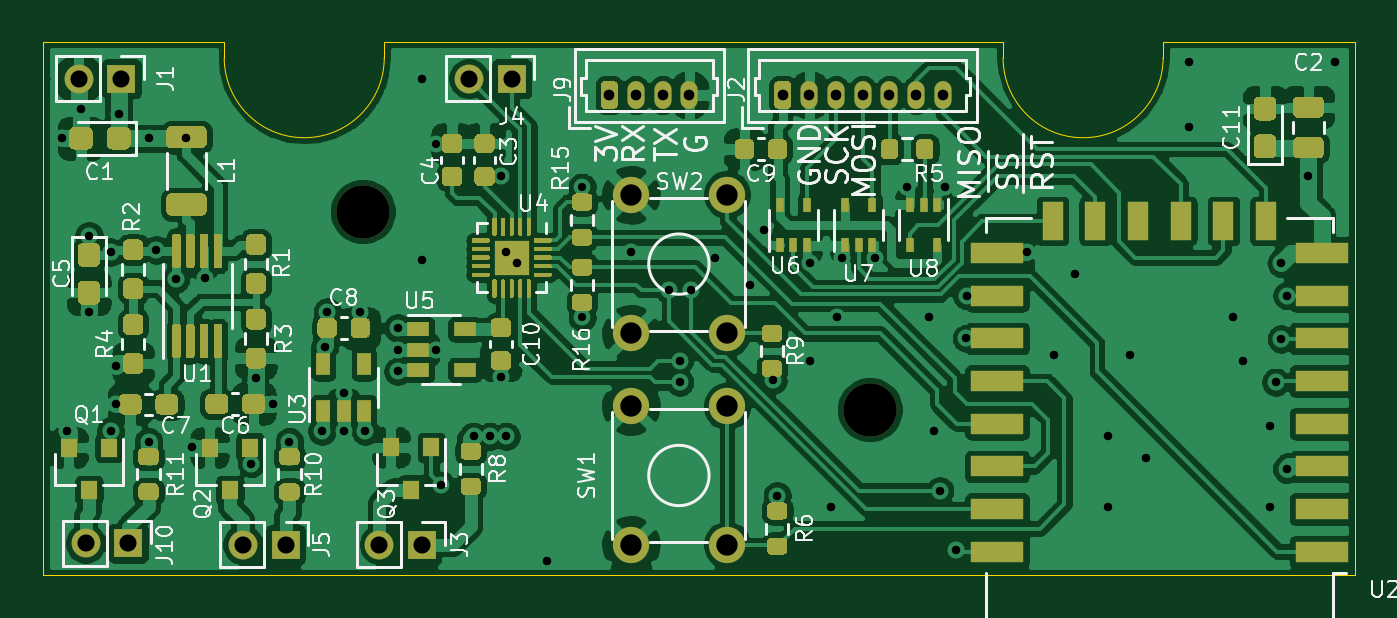
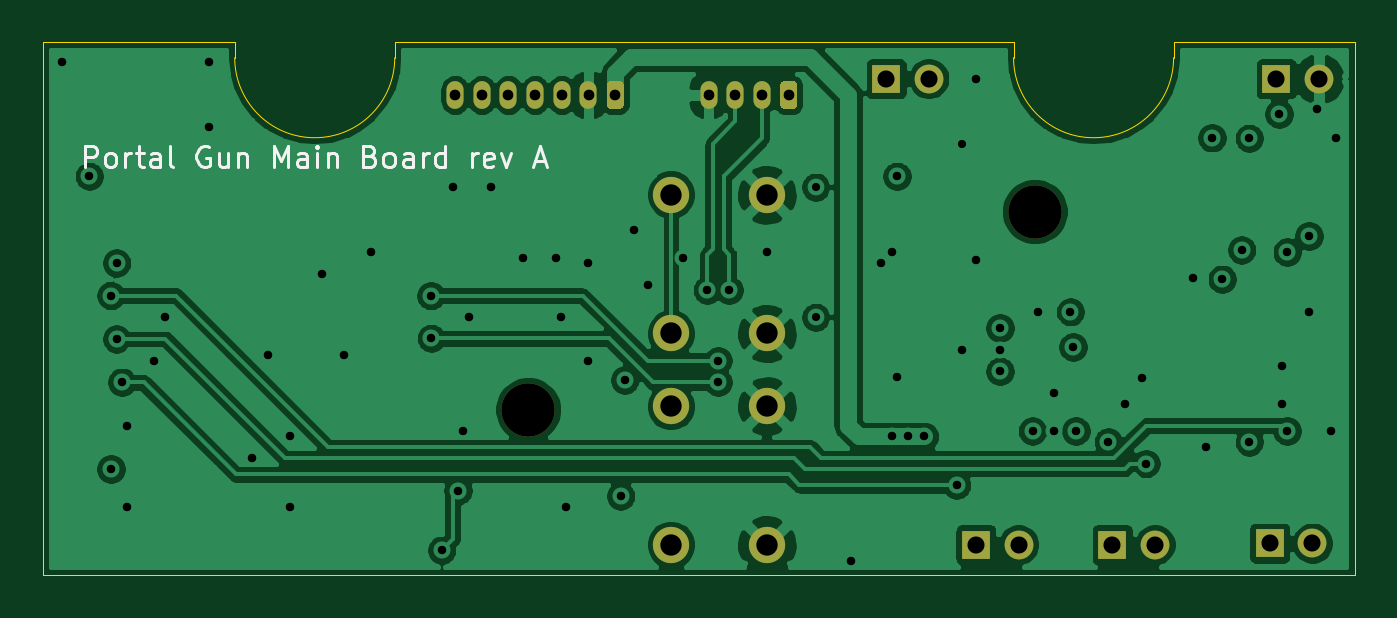
Circuit board: 13 layer files. Board 61.5 x 25.0 mm.
- bottom_copper: portalgun-B_Cu.gbr (125095 bytes)
- bottom_mask: portalgun-B_Mask.gbr (2313 bytes)
- paste: portalgun-B_Paste.gbr (511 bytes)
- bottom_silk: portalgun-B_SilkS.gbr (6436 bytes)
- outline: portalgun-Edge_Cuts.gbr (1299 bytes)
- top_copper: portalgun-F_Cu.gbr (287697 bytes)
- top_mask: portalgun-F_Mask.gbr (30789 bytes)
- paste: portalgun-F_Paste.gbr (30306 bytes)
- top_silk: portalgun-F_SilkS.gbr (50944 bytes)
- inner_copper: portalgun-In1_Cu.gbr (130553 bytes)
- inner_copper: portalgun-In2_Cu.gbr (167529 bytes)
- drill: portalgun-NPTH.drl (368 bytes)
- drill: portalgun-PTH.drl (1900 bytes)

=== bottom_copper: portalgun-B_Cu.gbr (125095 bytes, source omitted) ===
=== bottom_mask: portalgun-B_Mask.gbr ===
%TF.GenerationSoftware,KiCad,Pcbnew,5.1.9-73d0e3b20d~88~ubuntu20.04.1*%
%TF.CreationDate,2021-03-15T23:00:21-05:00*%
%TF.ProjectId,portalgun,706f7274-616c-4677-956e-2e6b69636164,Draft A*%
%TF.SameCoordinates,Original*%
%TF.FileFunction,Soldermask,Bot*%
%TF.FilePolarity,Negative*%
%FSLAX46Y46*%
G04 Gerber Fmt 4.6, Leading zero omitted, Abs format (unit mm)*
G04 Created by KiCad (PCBNEW 5.1.9-73d0e3b20d~88~ubuntu20.04.1) date 2021-03-15 23:00:21*
%MOMM*%
%LPD*%
G01*
G04 APERTURE LIST*
%ADD10C,1.700000*%
%ADD11O,0.800000X1.300000*%
%ADD12C,2.500000*%
%ADD13O,1.350000X1.350000*%
%ADD14R,1.350000X1.350000*%
G04 APERTURE END LIST*
D10*
%TO.C,SW1*%
X210058000Y-116078000D03*
X210058000Y-109578000D03*
X214558000Y-116078000D03*
X214558000Y-109578000D03*
%TD*%
%TO.C,SW2*%
X210058000Y-106172000D03*
X210058000Y-99672000D03*
X214558000Y-106172000D03*
X214558000Y-99672000D03*
%TD*%
D11*
%TO.C,J2*%
X224670000Y-94996000D03*
X223420000Y-94996000D03*
X222170000Y-94996000D03*
X220920000Y-94996000D03*
X219670000Y-94996000D03*
X218420000Y-94996000D03*
G36*
G01*
X216770000Y-95446000D02*
X216770000Y-94546000D01*
G75*
G02*
X216970000Y-94346000I200000J0D01*
G01*
X217370000Y-94346000D01*
G75*
G02*
X217570000Y-94546000I0J-200000D01*
G01*
X217570000Y-95446000D01*
G75*
G02*
X217370000Y-95646000I-200000J0D01*
G01*
X216970000Y-95646000D01*
G75*
G02*
X216770000Y-95446000I0J200000D01*
G01*
G37*
%TD*%
%TO.C,J9*%
X212792000Y-94996000D03*
X211542000Y-94996000D03*
X210292000Y-94996000D03*
G36*
G01*
X208642000Y-95446000D02*
X208642000Y-94546000D01*
G75*
G02*
X208842000Y-94346000I200000J0D01*
G01*
X209242000Y-94346000D01*
G75*
G02*
X209442000Y-94546000I0J-200000D01*
G01*
X209442000Y-95446000D01*
G75*
G02*
X209242000Y-95646000I-200000J0D01*
G01*
X208842000Y-95646000D01*
G75*
G02*
X208642000Y-95446000I0J200000D01*
G01*
G37*
%TD*%
D12*
%TO.C,H2*%
X221250000Y-109741900D03*
%TD*%
D13*
%TO.C,J10*%
X184500000Y-116000000D03*
D14*
X186500000Y-116000000D03*
%TD*%
D13*
%TO.C,J5*%
X191872000Y-116070000D03*
D14*
X193872000Y-116070000D03*
%TD*%
D12*
%TO.C,H1*%
X197500000Y-100458200D03*
%TD*%
D13*
%TO.C,J4*%
X202470000Y-94234000D03*
D14*
X204470000Y-94234000D03*
%TD*%
D13*
%TO.C,J3*%
X198264000Y-116070000D03*
D14*
X200264000Y-116070000D03*
%TD*%
D13*
%TO.C,J1*%
X184182000Y-94234000D03*
D14*
X186182000Y-94234000D03*
%TD*%
M02*

=== paste: portalgun-B_Paste.gbr ===
%TF.GenerationSoftware,KiCad,Pcbnew,5.1.9-73d0e3b20d~88~ubuntu20.04.1*%
%TF.CreationDate,2021-03-15T23:00:21-05:00*%
%TF.ProjectId,portalgun,706f7274-616c-4677-956e-2e6b69636164,Draft A*%
%TF.SameCoordinates,Original*%
%TF.FileFunction,Paste,Bot*%
%TF.FilePolarity,Positive*%
%FSLAX46Y46*%
G04 Gerber Fmt 4.6, Leading zero omitted, Abs format (unit mm)*
G04 Created by KiCad (PCBNEW 5.1.9-73d0e3b20d~88~ubuntu20.04.1) date 2021-03-15 23:00:21*
%MOMM*%
%LPD*%
G01*
G04 APERTURE LIST*
G04 APERTURE END LIST*
M02*

=== bottom_silk: portalgun-B_SilkS.gbr ===
%TF.GenerationSoftware,KiCad,Pcbnew,5.1.9-73d0e3b20d~88~ubuntu20.04.1*%
%TF.CreationDate,2021-03-15T23:00:21-05:00*%
%TF.ProjectId,portalgun,706f7274-616c-4677-956e-2e6b69636164,Draft A*%
%TF.SameCoordinates,Original*%
%TF.FileFunction,Legend,Bot*%
%TF.FilePolarity,Positive*%
%FSLAX46Y46*%
G04 Gerber Fmt 4.6, Leading zero omitted, Abs format (unit mm)*
G04 Created by KiCad (PCBNEW 5.1.9-73d0e3b20d~88~ubuntu20.04.1) date 2021-03-15 23:00:21*
%MOMM*%
%LPD*%
G01*
G04 APERTURE LIST*
%ADD10C,0.150000*%
G04 APERTURE END LIST*
D10*
X242028904Y-98369380D02*
X242028904Y-97369380D01*
X241647952Y-97369380D01*
X241552714Y-97417000D01*
X241505095Y-97464619D01*
X241457476Y-97559857D01*
X241457476Y-97702714D01*
X241505095Y-97797952D01*
X241552714Y-97845571D01*
X241647952Y-97893190D01*
X242028904Y-97893190D01*
X240886047Y-98369380D02*
X240981285Y-98321761D01*
X241028904Y-98274142D01*
X241076523Y-98178904D01*
X241076523Y-97893190D01*
X241028904Y-97797952D01*
X240981285Y-97750333D01*
X240886047Y-97702714D01*
X240743190Y-97702714D01*
X240647952Y-97750333D01*
X240600333Y-97797952D01*
X240552714Y-97893190D01*
X240552714Y-98178904D01*
X240600333Y-98274142D01*
X240647952Y-98321761D01*
X240743190Y-98369380D01*
X240886047Y-98369380D01*
X240124142Y-98369380D02*
X240124142Y-97702714D01*
X240124142Y-97893190D02*
X240076523Y-97797952D01*
X240028904Y-97750333D01*
X239933666Y-97702714D01*
X239838428Y-97702714D01*
X239647952Y-97702714D02*
X239267000Y-97702714D01*
X239505095Y-97369380D02*
X239505095Y-98226523D01*
X239457476Y-98321761D01*
X239362238Y-98369380D01*
X239267000Y-98369380D01*
X238505095Y-98369380D02*
X238505095Y-97845571D01*
X238552714Y-97750333D01*
X238647952Y-97702714D01*
X238838428Y-97702714D01*
X238933666Y-97750333D01*
X238505095Y-98321761D02*
X238600333Y-98369380D01*
X238838428Y-98369380D01*
X238933666Y-98321761D01*
X238981285Y-98226523D01*
X238981285Y-98131285D01*
X238933666Y-98036047D01*
X238838428Y-97988428D01*
X238600333Y-97988428D01*
X238505095Y-97940809D01*
X237886047Y-98369380D02*
X237981285Y-98321761D01*
X238028904Y-98226523D01*
X238028904Y-97369380D01*
X236219380Y-97417000D02*
X236314619Y-97369380D01*
X236457476Y-97369380D01*
X236600333Y-97417000D01*
X236695571Y-97512238D01*
X236743190Y-97607476D01*
X236790809Y-97797952D01*
X236790809Y-97940809D01*
X236743190Y-98131285D01*
X236695571Y-98226523D01*
X236600333Y-98321761D01*
X236457476Y-98369380D01*
X236362238Y-98369380D01*
X236219380Y-98321761D01*
X236171761Y-98274142D01*
X236171761Y-97940809D01*
X236362238Y-97940809D01*
X235314619Y-97702714D02*
X235314619Y-98369380D01*
X235743190Y-97702714D02*
X235743190Y-98226523D01*
X235695571Y-98321761D01*
X235600333Y-98369380D01*
X235457476Y-98369380D01*
X235362238Y-98321761D01*
X235314619Y-98274142D01*
X234838428Y-97702714D02*
X234838428Y-98369380D01*
X234838428Y-97797952D02*
X234790809Y-97750333D01*
X234695571Y-97702714D01*
X234552714Y-97702714D01*
X234457476Y-97750333D01*
X234409857Y-97845571D01*
X234409857Y-98369380D01*
X233171761Y-98369380D02*
X233171761Y-97369380D01*
X232838428Y-98083666D01*
X232505095Y-97369380D01*
X232505095Y-98369380D01*
X231600333Y-98369380D02*
X231600333Y-97845571D01*
X231647952Y-97750333D01*
X231743190Y-97702714D01*
X231933666Y-97702714D01*
X232028904Y-97750333D01*
X231600333Y-98321761D02*
X231695571Y-98369380D01*
X231933666Y-98369380D01*
X232028904Y-98321761D01*
X232076523Y-98226523D01*
X232076523Y-98131285D01*
X232028904Y-98036047D01*
X231933666Y-97988428D01*
X231695571Y-97988428D01*
X231600333Y-97940809D01*
X231124142Y-98369380D02*
X231124142Y-97702714D01*
X231124142Y-97369380D02*
X231171761Y-97417000D01*
X231124142Y-97464619D01*
X231076523Y-97417000D01*
X231124142Y-97369380D01*
X231124142Y-97464619D01*
X230647952Y-97702714D02*
X230647952Y-98369380D01*
X230647952Y-97797952D02*
X230600333Y-97750333D01*
X230505095Y-97702714D01*
X230362238Y-97702714D01*
X230267000Y-97750333D01*
X230219380Y-97845571D01*
X230219380Y-98369380D01*
X228647952Y-97845571D02*
X228505095Y-97893190D01*
X228457476Y-97940809D01*
X228409857Y-98036047D01*
X228409857Y-98178904D01*
X228457476Y-98274142D01*
X228505095Y-98321761D01*
X228600333Y-98369380D01*
X228981285Y-98369380D01*
X228981285Y-97369380D01*
X228647952Y-97369380D01*
X228552714Y-97417000D01*
X228505095Y-97464619D01*
X228457476Y-97559857D01*
X228457476Y-97655095D01*
X228505095Y-97750333D01*
X228552714Y-97797952D01*
X228647952Y-97845571D01*
X228981285Y-97845571D01*
X227838428Y-98369380D02*
X227933666Y-98321761D01*
X227981285Y-98274142D01*
X228028904Y-98178904D01*
X228028904Y-97893190D01*
X227981285Y-97797952D01*
X227933666Y-97750333D01*
X227838428Y-97702714D01*
X227695571Y-97702714D01*
X227600333Y-97750333D01*
X227552714Y-97797952D01*
X227505095Y-97893190D01*
X227505095Y-98178904D01*
X227552714Y-98274142D01*
X227600333Y-98321761D01*
X227695571Y-98369380D01*
X227838428Y-98369380D01*
X226647952Y-98369380D02*
X226647952Y-97845571D01*
X226695571Y-97750333D01*
X226790809Y-97702714D01*
X226981285Y-97702714D01*
X227076523Y-97750333D01*
X226647952Y-98321761D02*
X226743190Y-98369380D01*
X226981285Y-98369380D01*
X227076523Y-98321761D01*
X227124142Y-98226523D01*
X227124142Y-98131285D01*
X227076523Y-98036047D01*
X226981285Y-97988428D01*
X226743190Y-97988428D01*
X226647952Y-97940809D01*
X226171761Y-98369380D02*
X226171761Y-97702714D01*
X226171761Y-97893190D02*
X226124142Y-97797952D01*
X226076523Y-97750333D01*
X225981285Y-97702714D01*
X225886047Y-97702714D01*
X225124142Y-98369380D02*
X225124142Y-97369380D01*
X225124142Y-98321761D02*
X225219380Y-98369380D01*
X225409857Y-98369380D01*
X225505095Y-98321761D01*
X225552714Y-98274142D01*
X225600333Y-98178904D01*
X225600333Y-97893190D01*
X225552714Y-97797952D01*
X225505095Y-97750333D01*
X225409857Y-97702714D01*
X225219380Y-97702714D01*
X225124142Y-97750333D01*
X223886047Y-98369380D02*
X223886047Y-97702714D01*
X223886047Y-97893190D02*
X223838428Y-97797952D01*
X223790809Y-97750333D01*
X223695571Y-97702714D01*
X223600333Y-97702714D01*
X222886047Y-98321761D02*
X222981285Y-98369380D01*
X223171761Y-98369380D01*
X223267000Y-98321761D01*
X223314619Y-98226523D01*
X223314619Y-97845571D01*
X223267000Y-97750333D01*
X223171761Y-97702714D01*
X222981285Y-97702714D01*
X222886047Y-97750333D01*
X222838428Y-97845571D01*
X222838428Y-97940809D01*
X223314619Y-98036047D01*
X222505095Y-97702714D02*
X222267000Y-98369380D01*
X222028904Y-97702714D01*
X220933666Y-98083666D02*
X220457476Y-98083666D01*
X221028904Y-98369380D02*
X220695571Y-97369380D01*
X220362238Y-98369380D01*
M02*

=== outline: portalgun-Edge_Cuts.gbr ===
%TF.GenerationSoftware,KiCad,Pcbnew,5.1.9-73d0e3b20d~88~ubuntu20.04.1*%
%TF.CreationDate,2021-03-15T23:00:21-05:00*%
%TF.ProjectId,portalgun,706f7274-616c-4677-956e-2e6b69636164,Draft A*%
%TF.SameCoordinates,Original*%
%TF.FileFunction,Profile,NP*%
%FSLAX46Y46*%
G04 Gerber Fmt 4.6, Leading zero omitted, Abs format (unit mm)*
G04 Created by KiCad (PCBNEW 5.1.9-73d0e3b20d~88~ubuntu20.04.1) date 2021-03-15 23:00:21*
%MOMM*%
%LPD*%
G01*
G04 APERTURE LIST*
%TA.AperFunction,Profile*%
%ADD10C,0.050000*%
%TD*%
G04 APERTURE END LIST*
D10*
X244000000Y-92500000D02*
X242500000Y-92500000D01*
X244000000Y-117500000D02*
X242500000Y-117500000D01*
X198500000Y-93250000D02*
G75*
G02*
X191000000Y-93250000I-3750000J0D01*
G01*
X191000000Y-92500000D02*
X191000000Y-93250000D01*
X198500000Y-92500000D02*
X198500000Y-93250000D01*
X235000000Y-92500000D02*
X235000000Y-93250000D01*
X227500000Y-92500000D02*
X227500000Y-93250000D01*
X235000000Y-93250000D02*
G75*
G02*
X227500000Y-93250000I-3750000J0D01*
G01*
X182500000Y-92500000D02*
X182500000Y-117500000D01*
X191000000Y-92500000D02*
X182500000Y-92500000D01*
X227500000Y-92500000D02*
X198500000Y-92500000D01*
X242500000Y-92500000D02*
X235000000Y-92500000D01*
X244000000Y-117500000D02*
X244000000Y-92500000D01*
X182500000Y-117500000D02*
X242500000Y-117500000D01*
M02*

=== top_copper: portalgun-F_Cu.gbr (287697 bytes, source omitted) ===
=== top_mask: portalgun-F_Mask.gbr (30789 bytes, source omitted) ===
=== paste: portalgun-F_Paste.gbr (30306 bytes, source omitted) ===
=== top_silk: portalgun-F_SilkS.gbr (50944 bytes, source omitted) ===
=== inner_copper: portalgun-In1_Cu.gbr (130553 bytes, source omitted) ===
=== inner_copper: portalgun-In2_Cu.gbr (167529 bytes, source omitted) ===
=== drill: portalgun-NPTH.drl ===
M48
; DRILL file {KiCad 5.1.9-73d0e3b20d~88~ubuntu20.04.1} date Mon Mar 15 23:00:23 2021
; FORMAT={-:-/ absolute / inch / decimal}
; #@! TF.CreationDate,2021-03-15T23:00:23-05:00
; #@! TF.GenerationSoftware,Kicad,Pcbnew,5.1.9-73d0e3b20d~88~ubuntu20.04.1
; #@! TF.FileFunction,NonPlated,1,4,NPTH
FMAT,2
INCH
T1C0.0984
%
G90
G05
T1
X7.7756Y-3.955
X8.7106Y-4.3205
T0
M30

=== drill: portalgun-PTH.drl ===
M48
; DRILL file {KiCad 5.1.9-73d0e3b20d~88~ubuntu20.04.1} date Mon Mar 15 23:00:23 2021
; FORMAT={-:-/ absolute / inch / decimal}
; #@! TF.CreationDate,2021-03-15T23:00:23-05:00
; #@! TF.GenerationSoftware,Kicad,Pcbnew,5.1.9-73d0e3b20d~88~ubuntu20.04.1
; #@! TF.FileFunction,Plated,1,4,PTH
FMAT,2
INCH
T1C0.0150
T2C0.0157
T3C0.0197
T4C0.0315
T5C0.0394
%
G90
G05
T1
X7.91Y-3.83
X8.18Y-3.91
X8.18Y-4.15
T2
X7.22Y-3.82
X7.23Y-4.36
X7.2551Y-3.7651
X7.27Y-4.0
X7.27Y-4.14
X7.31Y-4.03
X7.31Y-4.36
X7.32Y-4.24
X7.32Y-4.31
X7.3249Y-3.7751
X7.38Y-3.82
X7.38Y-4.38
X7.3943Y-4.0257
X7.43Y-4.08
X7.449Y-3.819
X7.46Y-4.39
X7.4847Y-4.0774
X7.57Y-4.42
X7.5781Y-4.2619
X7.61Y-4.31
X7.64Y-4.38
X7.7Y-4.36
X7.705Y-4.205
X7.71Y-4.14
X7.74Y-4.29
X7.74Y-4.36
X7.77Y-4.14
X7.78Y-4.36
X7.84Y-4.17
X7.84Y-4.21
X7.84Y-4.25
X7.885Y-3.71
X7.885Y-4.045
X7.91Y-4.21
X7.92Y-4.46
X7.98Y-4.37
X8.01Y-4.37
X8.03Y-3.89
X8.03Y-4.26
X8.04Y-4.03
X8.04Y-4.37
X8.06Y-4.05
X8.115Y-4.6
X8.27Y-4.03
X8.34Y-4.1
X8.36Y-4.27
X8.36Y-4.23
X8.38Y-4.1
X8.425Y-4.04
X8.49Y-4.09
X8.515Y-3.99
X8.5324Y-4.266
X8.54Y-4.48
X8.6Y-4.05
X8.6Y-4.23
X8.64Y-4.5
X8.65Y-4.15
X8.66Y-4.04
X8.72Y-4.04
X8.78Y-3.91
X8.82Y-4.15
X8.83Y-4.36
X8.84Y-4.47
X8.85Y-3.91
X8.87Y-4.58
X8.8891Y-4.1891
X8.8896Y-4.1104
X9.0Y-4.03
X9.05Y-4.22
X9.09Y-4.07
X9.15Y-4.37
X9.15Y-4.5
X9.19Y-4.22
X9.22Y-4.41
X9.3Y-3.68
X9.3Y-3.8
X9.38Y-4.15
X9.4Y-4.23
X9.45Y-4.35
X9.45Y-4.5
X9.46Y-4.27
X9.47Y-4.05
X9.47Y-4.19
X9.48Y-4.11
X9.48Y-4.43
X9.52Y-3.89
X9.57Y-3.68
T3
X8.23Y-3.74
X8.2792Y-3.74
X8.3284Y-3.74
X8.3776Y-3.74
X8.55Y-3.74
X8.5992Y-3.74
X8.6484Y-3.74
X8.6976Y-3.74
X8.7469Y-3.74
X8.7961Y-3.74
X8.8453Y-3.74
T4
X7.2513Y-3.71
X7.2638Y-4.5669
X7.33Y-3.71
X7.3425Y-4.5669
X7.554Y-4.5697
X7.6328Y-4.5697
X7.8057Y-4.5697
X7.8844Y-4.5697
X7.9713Y-3.71
X8.05Y-3.71
T5
X8.27Y-3.9241
X8.27Y-4.18
X8.27Y-4.3141
X8.27Y-4.57
X8.4472Y-3.9241
X8.4472Y-4.18
X8.4472Y-4.3141
X8.4472Y-4.57
T0
M30

